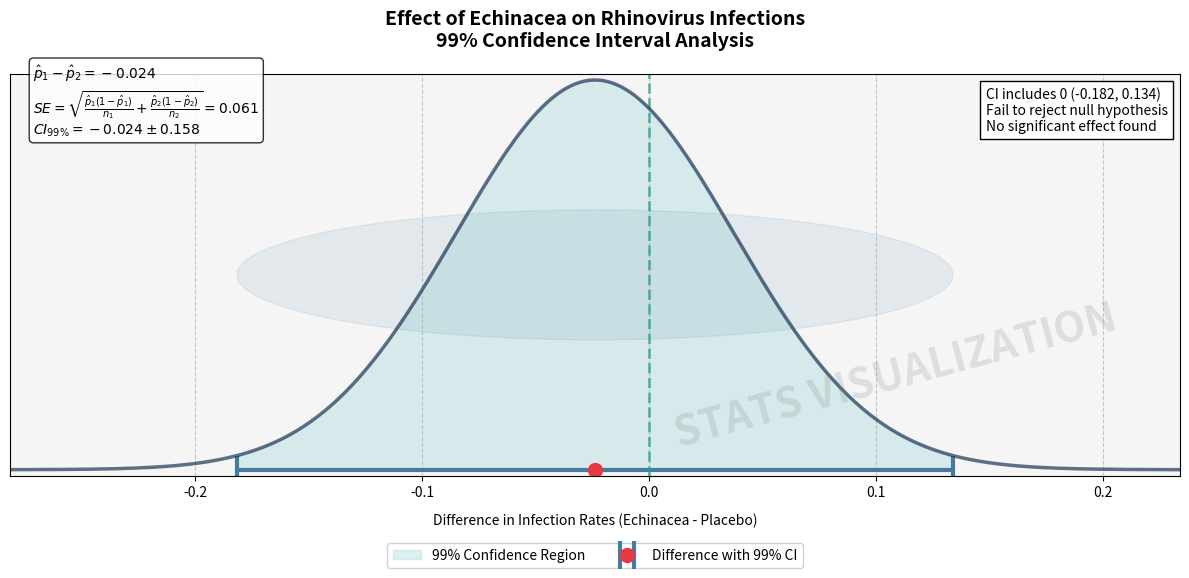

Write Python code to recreate this figure.
import numpy as np
import matplotlib.pyplot as plt
from matplotlib.patches import Ellipse
from matplotlib.offsetbox import AnchoredText
from scipy.stats import norm

# Data from the problem
p1 = 40/47  # Echinacea group
p2 = 91/104  # Placebo group
n1, n2 = 47, 104
diff = p1 - p2
se = np.sqrt(p1*(1-p1)/n1 + p2*(1-p2)/n2)
z_critical = norm.ppf(0.995)  # 99% CI
ci_lower = diff - z_critical * se
ci_upper = diff + z_critical * se

# Create figure with enhanced aesthetics
plt.figure(figsize=(12, 6), dpi=120)
ax = plt.gca()

# Set background color
ax.set_facecolor('#f5f5f5')
plt.grid(True, linestyle='--', alpha=0.7)

# Confidence interval visualization
plt.errorbar(diff, 0, xerr=[[diff - ci_lower], [ci_upper - diff]], 
             fmt='o', markersize=10, color='#e63946', 
             ecolor='#457b9d', elinewidth=3, capsize=10, capthick=3,
             label='Difference with 99% CI')

# Reference line at zero
plt.axvline(x=0, color='#2a9d8f', linestyle='--', linewidth=2, alpha=0.7)

# Add distribution curve
x = np.linspace(ci_lower - 0.1, ci_upper + 0.1, 500)
y = norm.pdf(x, loc=diff, scale=se) * 0.5
plt.plot(x, y, color='#1d3557', linewidth=2.5, alpha=0.7)

# Fill the confidence area
plt.fill_between(x, y, where=((x >= ci_lower) & (x <= ci_upper)), 
                color='#a8dadc', alpha=0.4, label='99% Confidence Region')

# # Add formula annotations
# formula_text = r'$\hat{p}_1 - \hat{p}_2 = %.3f$' % diff + '\n' + \
#                r'$SE = \sqrt{\frac{\hat{p}_1(1-\hat{p}_1)}{n_1} + \frac{\hat{p}_2(1-\hat{p}_2)}{n_2}} = %.3f$' % se + '\n' + \
#                r'$CI_{99\%} = %.3f \pm %.3f$' % (diff, z_critical*se)

formula_text = (fr'$\hat{{p}}_1 - \hat{{p}}_2 = {diff:.3f}$' + '\n' + 
               fr'$SE = \sqrt{{\frac{{\hat{{p}}_1(1-\hat{{p}}_1)}}{{n_1}} + \frac{{\hat{{p}}_2(1-\hat{{p}}_2)}}{{n_2}}}} = {se:.3f}$' + '\n' + 
               fr'$CI_{{99\%}} = {diff:.3f} \pm {z_critical*se:.3f}$')



plt.annotate(formula_text, xy=(0.02, 0.85), xycoords='axes fraction', 
             bbox=dict(boxstyle='round', facecolor='white', alpha=0.8),
             fontsize=10, fontfamily='monospace')

# Add statistical conclusion
conclusion_text = f'CI includes 0 ({ci_lower:.3f}, {ci_upper:.3f})\n' + \
                  'Fail to reject null hypothesis\n' + \
                  'No significant effect found'
anchored_text = AnchoredText(conclusion_text, loc='upper right', 
                            frameon=True, prop=dict(size=10))
ax.add_artist(anchored_text)

# Add watermark
plt.text(0.95, 0.05, 'STATS VISUALIZATION', transform=ax.transAxes,
         fontsize=30, color='gray', alpha=0.2, ha='right', va='bottom',
         rotation=15, fontweight='bold')

# Customize axes and title
plt.title('Effect of Echinacea on Rhinovirus Infections\n99% Confidence Interval Analysis', 
          pad=20, fontsize=14, fontweight='bold')
plt.xlabel('Difference in Infection Rates (Echinacea - Placebo)', labelpad=10)
plt.yticks([])
plt.xlim(ci_lower - 0.1, ci_upper + 0.1)
plt.ylim(-0.05, max(y) + 0.05)

# Add legend with custom location
plt.legend(loc='upper center', bbox_to_anchor=(0.5, -0.15), 
           ncol=2, framealpha=0.9)

# Add decorative elements
ellipse = Ellipse((diff, max(y)/2), width=ci_upper-ci_lower, height=max(y)/3, 
                 angle=0, color='#457b9d', alpha=0.1)
ax.add_patch(ellipse)

plt.tight_layout()
plt.show()